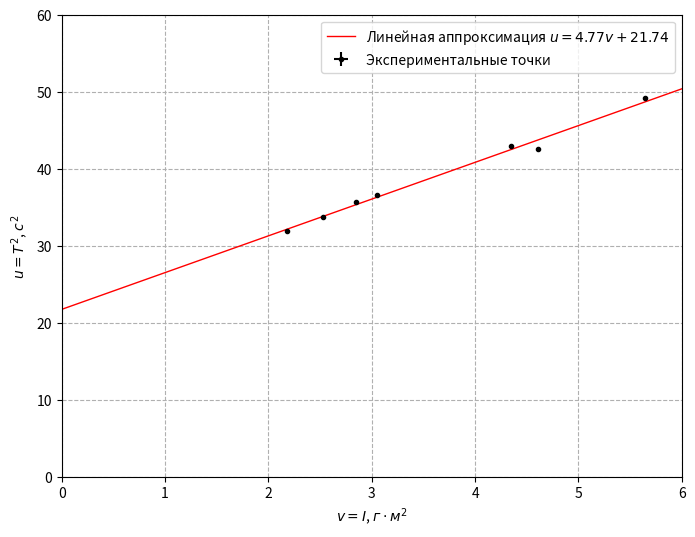

This figure's Python source:
import numpy as np
import matplotlib.pyplot as plt


def approx(f, r, Z, X):
    php = np.array([0, np.pi, np.pi/2, 3*np.pi/2, f, np.pi-f, np.pi+f, 2*np.pi-f])
    y = np.array([0, 0, Z, -Z, np.sin(f)*r, np.sin(f)*r, -np.sin(f)*r, -np.sin(f)*r])
    x = np.array([X, -X, 0, 0, np.cos(f)*r, -np.cos(f)*r, -np.cos(f)*r, np.cos(f)*r])
    yb = np.sin(php)
    xa = np.cos(php)
    b = np.mean(y*yb) / np.mean(yb**2)
    a = np.mean(x*xa) / np.mean(xa**2)

    sigma_b = (1/(8 ** 0.5)) * (np.mean(y**2)/np.mean(yb**2) - b**2)**0.5
    sigma_a = (1/(8 ** 0.5)) * (np.mean(x**2)/np.mean(xa**2) - a**2)**0.5

    return a, b, x, y, sigma_a, sigma_b


def ellipse(x, y, a, b,st,OY,OX, limx=[-30,30],limy=[-30,30]):
    plt.figure(figsize=(10, 10))

    y_approx = b*np.sin(phi)
    x_approx = a*np.cos(phi)

    plt.plot(x_approx,y_approx,label=st)
    plt.plot(x, y, 'ro',ms =10,label="Экспериментальные точки")

    #plt.plot([0,0],limy, 'k')
    #plt.plot(limx,[0,0], 'k')

    plt.xlim(limx)
    plt.ylim(limy)

    #— Decorate the spins
    arrow_length = 20 # In points

    # X-axis arrow
    plt.annotate(OX, xy=(0.993, 0), xycoords=('axes fraction', 'data'),
    xytext=(arrow_length, 0), textcoords='offset points',
    ha='left', va='center',
    arrowprops=dict(arrowstyle='<|-', fc='black'))

    # Y-axis arrow
    plt.annotate(OY, xy=(0, 0.993), xycoords=('data', 'axes fraction'),
    xytext=(0, arrow_length), textcoords='offset points',
    ha='center', va='bottom',
    arrowprops=dict(arrowstyle='<|-', fc='black'))

    plt.minorticks_on()
    plt.grid(which='major', lw=2)
    plt.grid(which='minor', lw=1)
    plt.legend(loc = 'upper left')
    # plt.show()


phi = np.linspace(0, 2*np.pi, 200)

c = 15
b = 10.01
a = 5.04
fp = np.arctan(c / b)
fe = np.arctan(c / a)
fm = np.arctan(a / (a**2 + b**2)**0.5)


# w, e, xo, yo = approx(np.pi/4, 35.05, 34.92, 34.92)
w, e, xo, yo, sigma_w, sigma_e = approx(np.pi/4, 34.11, 34.21, 34.21)

# ap, bp, xp, yp = approx(fp,25.87,29.93,20.94) #ОСЬ СС' Вдоль OY, ОСЬ AA' Вдоль OX
# ae,be,xe,ye=approx(fe,27.85,29.93,18.55) #ОСЬ ВВ' Вдоль OX, ОСЬ CC' Вдоль OY
# am,bm,xm,ym=approx(fm,20.37,18.55,20.94) #ОСЬ AA' Вдоль OX, ОСЬ BB' Вдоль OY

ap, bp, xp, yp, sigma_ap, sigma_bp = approx(fp, 25.33, 29.11, 20.92)
ae, be, xe, ye, sigma_ae, sigma_be = approx(fe, 27.06, 29.11, 18.54)
am, bm, xm, ym, sigma_am, sigma_bm = approx(fm, 21.13, 18.54, 20.92)


# ellipse(xp, yp, ap, bp,"""Аппроксимация эллипсом в сечении (YOZ) ""","""CC'(OZ)""", """AA'(OY)""")
# ellipse(xe,ye,ae,be,"""Аппроксимация эллипсом в сечении (XOZ) """, """CC'(OZ)""", """BB'(OX)""")
# ellipse(ym,xm,bm,am,"""Аппроксимация эллипсом в сечении (XOY) ""","""BB'(OY)""", """AA'(OX)""")
#
# ellipse(xo,yo,w,e,"""Аппроксимация окружностью в сечении (XOY) ""","""OY'""", """OX'""",[-40,40],[-40,40])
#
# ellipse([-34.35,34.35,0,0],[0,0,24.87,-24.87],34.35,24.87,"""Аппроксимация эллипсом в сечении блина ""","""OZ""", """OX""",[-40,40],[-40,40])
# ellipse([35.40,-35.40,0,0],[0,0,29.45,-29.45],35.40,29.45,"""Аппроксимация эллипсом в сечении цилиндра ""","""OZ""", """OX""",[-40,40],[-40,40])

print(ap,bp,ae,be,am,bm)
print('p')
print(ap, sigma_ap)
print(bp, sigma_bp)

print('e')
print(ae, sigma_ae)
print(be, sigma_be)

print('m')
print(am, sigma_am)
print(bm, sigma_bm)

print('cube')
print(w, e, sigma_w, sigma_e)

print()

X, Z = 34.35, 24.87
php = np.array([0, np.pi, np.pi/2, 3*np.pi/2])
y = np.array([0, 0, Z, -Z])
x = np.array([X, -X, 0, 0])
yb = np.sin(php)
xa = np.cos(php)
b = np.mean(y*yb) / np.mean(yb**2)
a = np.mean(x*xa) / np.mean(xa**2)
sigma_b = (1/(8 ** 0.5)) * (np.mean(y**2)/np.mean(yb**2) - b**2)**0.5
sigma_a = (1/(8 ** 0.5)) * (np.mean(x**2)/np.mean(xa**2) - a**2)**0.5
print(a, b, sigma_a, sigma_b)

T = np.array([7.01, 6.55, 5.65, 6.52, 5.81, 5.97, 6.05])
x = np.array([5.644, 4.346, 2.180, 4.609, 2.531, 2.847, 3.050])

u = T**2

v = x
print("u = ", u, "\nv = ", v)

mu = np.mean(u) # средее
mv = np.mean(v)
mv2 = np.mean(v**2) # средний квадрат
mu2 = np.mean(u**2)
muv = np.mean (u * v) # среднее от произведения
k = (muv - mu * mv) / (mv2 - mv**2)
b = mu - k * mv
print("k = ", k, ", b = ", b)

np.polyfit(v, u, 1)

sigma_y = 0.003
sigma_T = 2*0.04

sigma_k = (1/7**0.5) * ((np.mean(u**2) - np.mean(u)**2)/(np.mean(v**2) - np.mean(v)**2) - k**2)**0.5
sigma_b = sigma_k * (np.mean(v**2) - np.mean(v)**2)**0.5

print(sigma_k, sigma_b)

plt.figure(figsize=(8,6), dpi=100) # размер графика
plt.ylabel("$u=T^2$, $с^2$") # подписи к осям
plt.xlabel("$v=I$, $г \cdot м^2$")
plt.grid(True, linestyle="--") # сетка
plt.axis([0,6,0,60]) # масштабы осей
x = np.array([0., 10000]) # две точки аппроксимирующей прямой
plt.plot(x, k * x + b, "-r",linewidth=1, label="Линейная аппроксимация $u = %.2f v + %.2f$" % (k, b)) # аппроксимация
plt.errorbar(v, u, xerr=sigma_y, yerr=sigma_T, fmt="ok", label="Экспериментальные точки", ms=3) # точки с погрешностями
plt.legend() # легенда
plt.show()